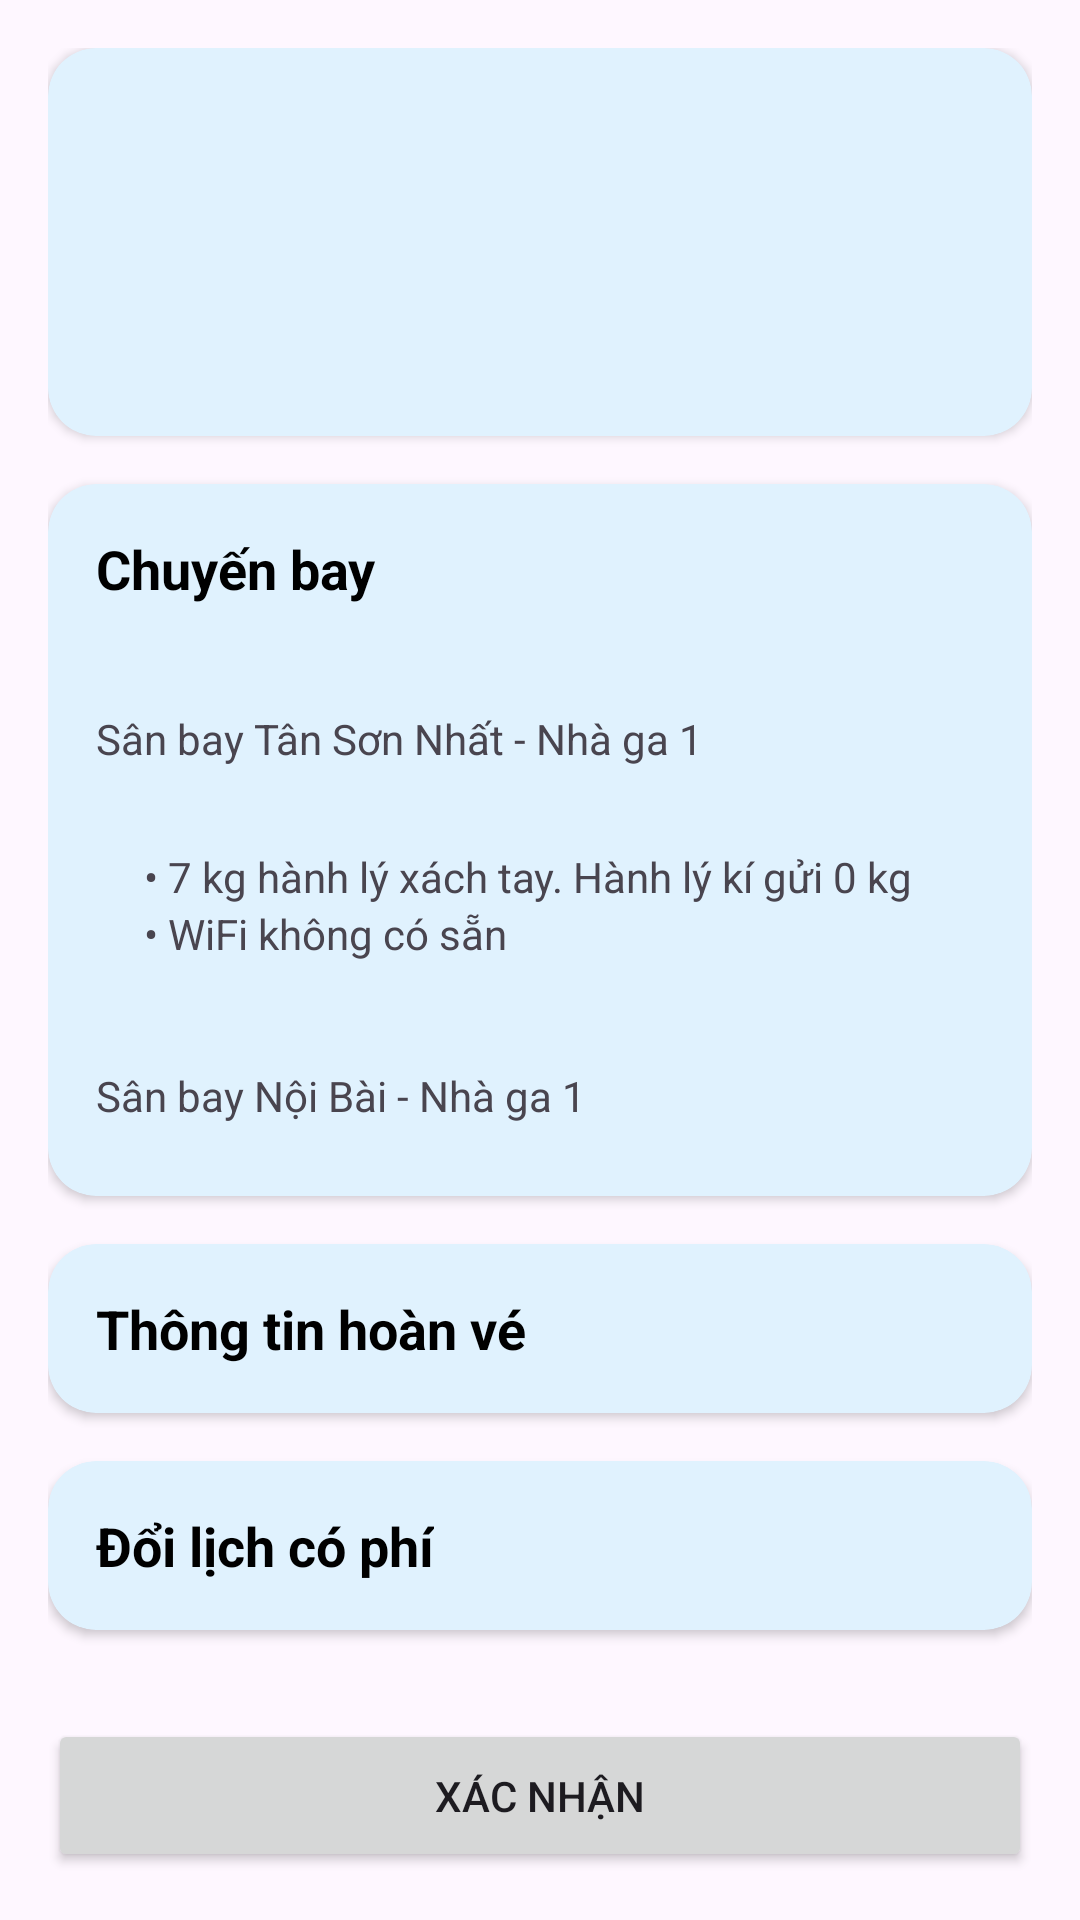

Reconstruct the res/layout file that produces this screen, plus the resources it refers to.
<!-- AndroidManifest.xml: application theme Theme.DO_AN_APP -->
<!-- res/layout/chitietchuyenbay_fragment.xml -->
<?xml version="1.0" encoding="utf-8"?>
<androidx.constraintlayout.widget.ConstraintLayout
    xmlns:android="http://schemas.android.com/apk/res/android"
    xmlns:app="http://schemas.android.com/apk/res-auto"
    xmlns:tools="http://schemas.android.com/tools"
    android:layout_width="match_parent"
    android:layout_height="match_parent"
    tools:context=".ChiTietChuyenBayFragment">

    <Button
        android:id="@+id/btnConfirm"
        android:layout_width="match_parent"
        android:layout_height="wrap_content"
        android:text="Xác nhận"
        android:padding="16dp"
        android:layout_margin="16dp"
        app:layout_constraintBottom_toBottomOf="parent"
        app:layout_constraintStart_toStartOf="parent"
        app:layout_constraintEnd_toEndOf="parent" />

    <ScrollView
        android:id="@+id/scrollView"
        android:layout_width="0dp"
        android:layout_height="0dp"
        android:layout_marginBottom="8dp"
        app:layout_constraintTop_toTopOf="parent"
        app:layout_constraintBottom_toTopOf="@id/btnConfirm"
        app:layout_constraintStart_toStartOf="parent"
        app:layout_constraintEnd_toEndOf="parent"
        android:clipToPadding="false"
        android:paddingBottom="16dp">

        <LinearLayout
            android:layout_width="match_parent"
            android:layout_height="wrap_content"
            android:orientation="vertical"
            android:paddingStart="16dp"
            android:paddingEnd="16dp"
            android:paddingTop="16dp">

            <androidx.cardview.widget.CardView
                android:layout_width="match_parent"
                android:layout_height="wrap_content"
                app:cardCornerRadius="16dp"
                app:cardBackgroundColor="#E0F2FE"
                android:layout_marginBottom="16dp">

                <androidx.constraintlayout.widget.ConstraintLayout
                    android:layout_width="match_parent"
                    android:layout_height="wrap_content"
                    android:padding="16dp">

                    <TextView
                        android:id="@+id/tvDetailAirline"
                        android:layout_width="wrap_content"
                        android:layout_height="wrap_content"
                        android:textStyle="bold"
                        tools:text="Vietjet Air"
                        app:layout_constraintStart_toStartOf="parent"
                        app:layout_constraintTop_toTopOf="parent"/>

                    <TextView
                        android:id="@+id/tvDetailDate"
                        android:layout_width="wrap_content"
                        android:layout_height="wrap_content"
                        tools:text="20-10-2025"
                        app:layout_constraintStart_toStartOf="parent"
                        app:layout_constraintTop_toBottomOf="@id/tvDetailAirline"/>

                    <TextView
                        android:id="@+id/tvDetailPrice"
                        android:layout_width="wrap_content"
                        android:layout_height="wrap_content"
                        android:textStyle="bold"
                        android:textColor="@android:color/holo_orange_dark"
                        tools:text="900.000 VND"
                        app:layout_constraintEnd_toEndOf="parent"
                        app:layout_constraintTop_toTopOf="parent"/>

                    <TextView
                        android:id="@+id/tvDetailDepTime"
                        android:layout_width="wrap_content"
                        android:layout_height="wrap_content"
                        android:textSize="18sp"
                        android:textStyle="bold"
                        tools:text="5:00 AM"
                        android:layout_marginTop="16dp"
                        app:layout_constraintStart_toStartOf="parent"
                        app:layout_constraintTop_toBottomOf="@id/tvDetailDate"/>

                    <TextView
                        android:id="@+id/tvDetailDepCode"
                        android:layout_width="wrap_content"
                        android:layout_height="wrap_content"
                        tools:text="Việt Nam (SNG)"
                        app:layout_constraintStart_toStartOf="parent"
                        app:layout_constraintTop_toBottomOf="@id/tvDetailDepTime"/>

                    <TextView
                        android:id="@+id/tvDetailArrTime"
                        android:layout_width="wrap_content"
                        android:layout_height="wrap_content"
                        android:textSize="18sp"
                        android:textStyle="bold"
                        tools:text="7:00 AM"
                        app:layout_constraintEnd_toEndOf="parent"
                        app:layout_constraintTop_toTopOf="@id/tvDetailDepTime"/>

                    <TextView
                        android:id="@+id/tvDetailArrCode"
                        android:layout_width="wrap_content"
                        android:layout_height="wrap_content"
                        tools:text="Việt Nam (HAN)"
                        app:layout_constraintEnd_toEndOf="parent"
                        app:layout_constraintTop_toBottomOf="@id/tvDetailArrTime"/>

                </androidx.constraintlayout.widget.ConstraintLayout>
            </androidx.cardview.widget.CardView>

            <androidx.cardview.widget.CardView
                android:layout_width="match_parent"
                android:layout_height="wrap_content"
                app:cardCornerRadius="16dp"
                app:cardBackgroundColor="#E0F2FE"
                android:layout_marginBottom="16dp">

                <LinearLayout
                    android:layout_width="match_parent"
                    android:layout_height="wrap_content"
                    android:orientation="vertical"
                    android:padding="16dp">

                    <TextView
                        android:layout_width="wrap_content"
                        android:layout_height="wrap_content"
                        android:text="Chuyến bay"
                        android:textStyle="bold"
                        android:textSize="18sp"
                        android:textColor="@android:color/black"
                        android:layout_marginBottom="16dp"/>

                    <TextView
                        android:layout_width="wrap_content"
                        android:layout_height="wrap_content"
                        android:textStyle="bold"
                        tools:text="5:00 AM - TP HCM (SNG)"/>
                    <TextView
                        android:layout_width="wrap_content"
                        android:layout_height="wrap_content"
                        android:text="Sân bay Tân Sơn Nhất - Nhà ga 1"
                        android:layout_marginBottom="8dp"/>

                    <TextView
                        android:id="@+id/tvDetailFlightCode"
                        android:layout_width="wrap_content"
                        android:layout_height="wrap_content"
                        android:textColor="@android:color/holo_red_dark"
                        android:textStyle="bold"
                        tools:text="Vietjet Air (VJ-182)"
                        android:layout_marginStart="16dp"/>

                    <TextView
                        android:layout_width="wrap_content"
                        android:layout_height="wrap_content"
                        android:text="• 7 kg hành lý xách tay. Hành lý kí gửi 0 kg"
                        android:layout_marginStart="16dp"/>
                    <TextView
                        android:layout_width="wrap_content"
                        android:layout_height="wrap_content"
                        android:text="• WiFi không có sẵn"
                        android:layout_marginStart="16dp"/>
                    <TextView
                        android:layout_width="wrap_content"
                        android:layout_height="wrap_content"
                        android:textStyle="bold"
                        tools:text="7:00 AM - Hà Nội (HAN)"
                        android:layout_marginTop="16dp"/>
                    <TextView
                        android:layout_width="wrap_content"
                        android:layout_height="wrap_content"
                        android:text="Sân bay Nội Bài - Nhà ga 1"
                        android:layout_marginBottom="8dp"/>

                </LinearLayout>
            </androidx.cardview.widget.CardView>

            <androidx.cardview.widget.CardView
                android:layout_width="match_parent"
                android:layout_height="wrap_content"
                app:cardCornerRadius="16dp"
                app:cardBackgroundColor="#E0F2FE"
                android:layout_marginBottom="16dp">

                <LinearLayout
                    android:layout_width="match_parent"
                    android:layout_height="wrap_content"
                    android:orientation="vertical"
                    android:padding="16dp">

                    <TextView
                        android:layout_width="wrap_content"
                        android:layout_height="wrap_content"
                        android:text="Thông tin hoàn vé"
                        android:textStyle="bold"
                        android:textSize="18sp"
                        android:textColor="@android:color/black"/>
                </LinearLayout>
            </androidx.cardview.widget.CardView>

            <androidx.cardview.widget.CardView
                android:layout_width="match_parent"
                android:layout_height="wrap_content"
                app:cardCornerRadius="16dp"
                app:cardBackgroundColor="#E0F2FE"
                android:layout_marginBottom="16dp">

                <LinearLayout
                    android:layout_width="match_parent"
                    android:layout_height="wrap_content"
                    android:orientation="vertical"
                    android:padding="16dp">

                    <TextView
                        android:layout_width="wrap_content"
                        android:layout_height="wrap_content"
                        android:text="Đổi lịch có phí"
                        android:textStyle="bold"
                        android:textSize="18sp"
                        android:textColor="@android:color/black"/>
                </LinearLayout>
            </androidx.cardview.widget.CardView>

        </LinearLayout>
    </ScrollView>
</androidx.constraintlayout.widget.ConstraintLayout>
<!-- resources referenced by this layout -->
<resources>
  <style name="Theme.DO_AN_APP" parent="Base.Theme.DO_AN_APP" />
  <style name="Base.Theme.DO_AN_APP" parent="Theme.Material3.DayNight.NoActionBar">
          
          
      </style>
</resources>
